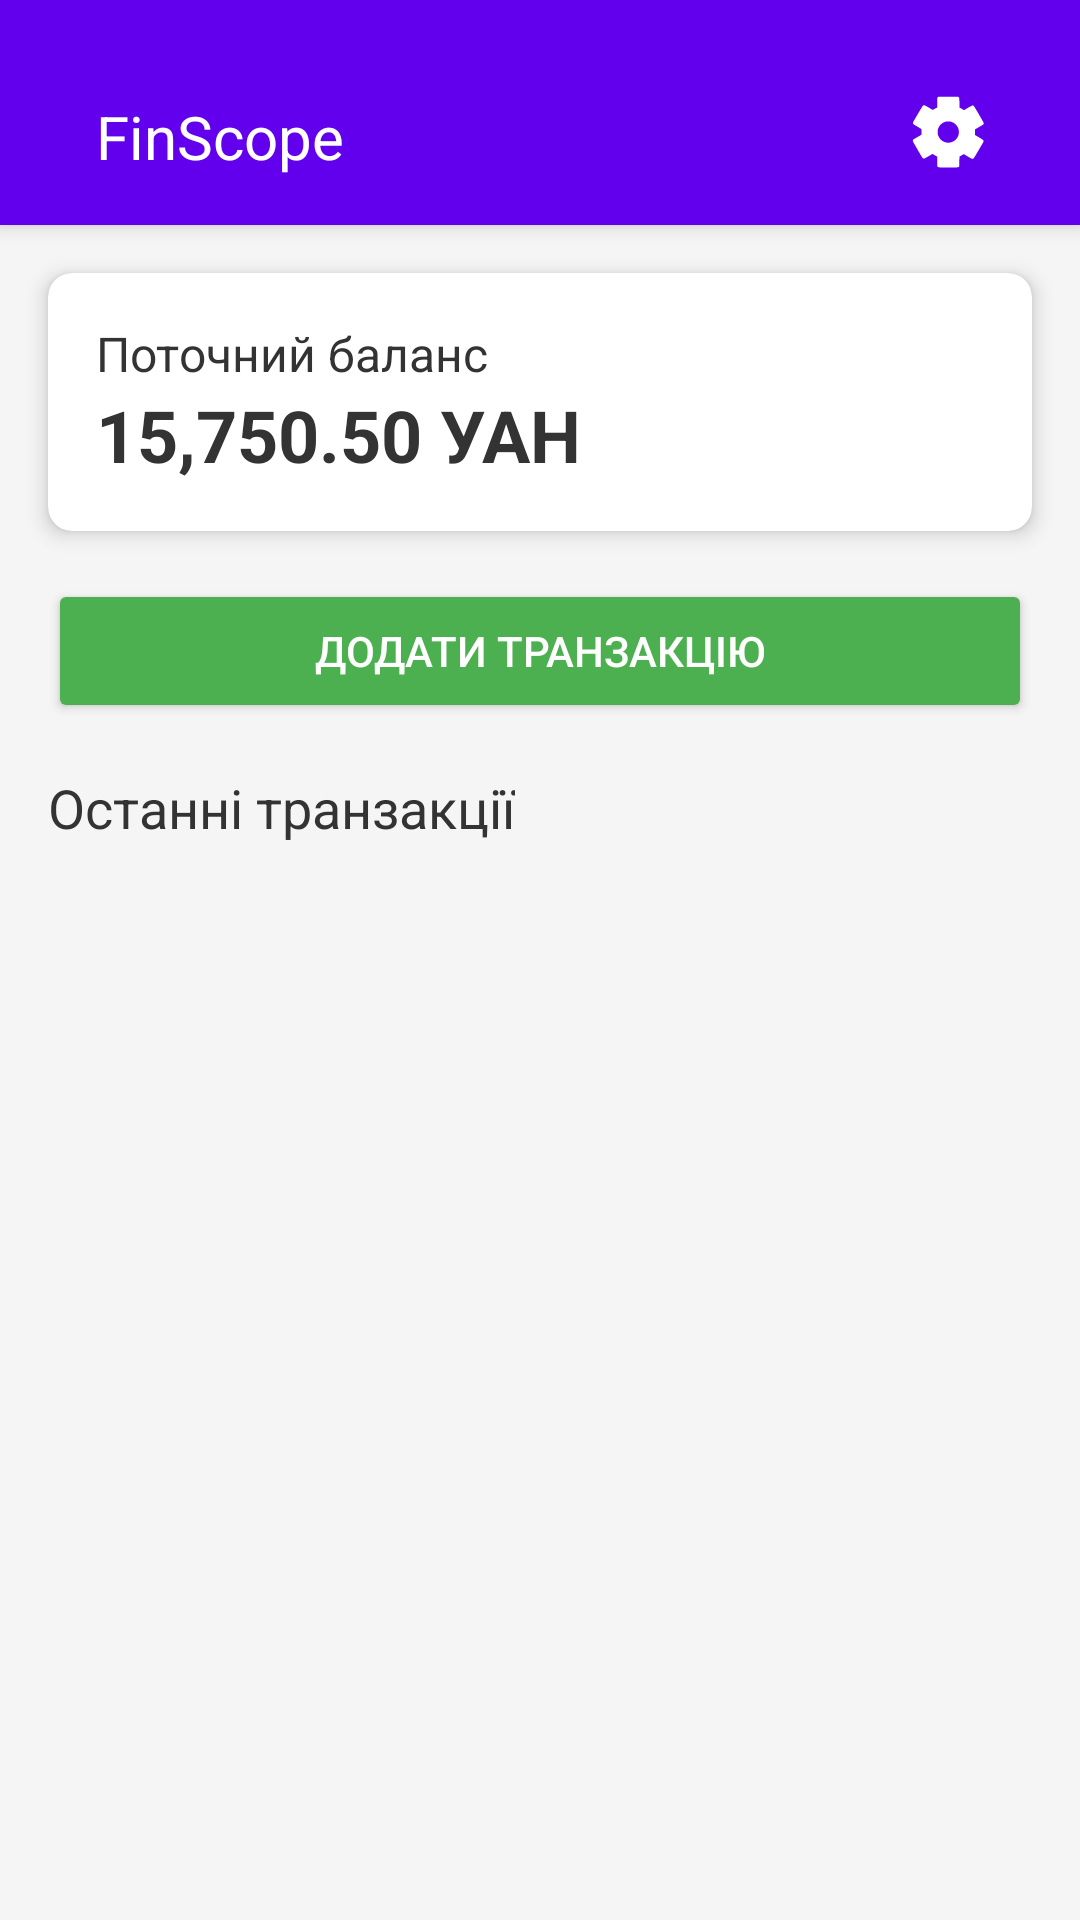

Write the Android layout XML for this screen, with the resource values it uses.
<!-- AndroidManifest.xml: application theme Theme.FinScope -->
<!-- res/layout/fragment_home.xml -->
<?xml version="1.0" encoding="utf-8"?>
<androidx.constraintlayout.widget.ConstraintLayout xmlns:android="http://schemas.android.com/apk/res/android"
    xmlns:app="http://schemas.android.com/apk/res-auto"
    android:layout_width="match_parent"
    android:layout_height="match_parent"
    android:background="#F5F5F5">

    
    <LinearLayout
        android:id="@+id/header"
        android:layout_width="match_parent"
        android:layout_height="wrap_content"
        android:background="#6200EE"
        android:paddingTop="32dp"
        android:paddingStart="16dp"
        android:paddingEnd="16dp"
        android:paddingBottom="16dp"
        android:elevation="4dp"
    android:orientation="horizontal"
    app:layout_constraintTop_toTopOf="parent">

    <TextView
        android:id="@+id/appName"
        android:layout_width="0dp"
        android:layout_height="wrap_content"
        android:layout_weight="1"
        android:text="FinScope"
        android:textColor="#FFFFFF"
        android:textSize="20sp"
        android:gravity="start|center_vertical"
        android:layout_marginStart="16dp" />

    <ImageView
        android:id="@+id/settingsIcon"
        android:layout_width="24dp"
        android:layout_height="24dp"
        android:src="@drawable/ic_settings"
        android:layout_gravity="end"
        android:layout_marginEnd="16dp"
        app:tint="#FFFFFF" />
</LinearLayout>

    
    <androidx.cardview.widget.CardView
        android:id="@+id/balanceCard"
        android:layout_width="0dp"
        android:layout_height="wrap_content"
        app:layout_constraintTop_toBottomOf="@id/header"
        app:layout_constraintStart_toStartOf="parent"
        app:layout_constraintEnd_toEndOf="parent"
        android:layout_margin="16dp"
        app:cardCornerRadius="8dp"
        app:cardElevation="4dp">

        <LinearLayout
            android:layout_width="match_parent"
            android:layout_height="wrap_content"
            android:orientation="vertical"
            android:padding="16dp">

            <TextView
                android:id="@+id/balanceLabel"
                android:layout_width="wrap_content"
                android:layout_height="wrap_content"
                android:text="Поточний баланс"
                android:textColor="#333333"
                android:textSize="16sp" />

            <TextView
                android:id="@+id/balanceText"
                android:layout_width="wrap_content"
                android:layout_height="wrap_content"
                android:text="15,750.50 УАН"
                android:textColor="#333333"
                android:textSize="24sp"
                android:textStyle="bold" />
        </LinearLayout>
    </androidx.cardview.widget.CardView>

    
    <Button
        android:id="@+id/addTransactionButton"
        android:layout_width="0dp"
        android:layout_height="wrap_content"
        android:text="Додати транзакцію"
        android:backgroundTint="#4CAF50"
        android:textColor="#FFFFFF"
        app:layout_constraintTop_toBottomOf="@id/balanceCard"
        app:layout_constraintStart_toStartOf="parent"
        app:layout_constraintEnd_toEndOf="parent"
        android:layout_margin="16dp" />

    
    <TextView
        android:id="@+id/transactionsLabel"
        android:layout_width="wrap_content"
        android:layout_height="wrap_content"
        android:text="Останні транзакції"
        android:textColor="#333333"
        android:textSize="18sp"
        app:layout_constraintTop_toBottomOf="@id/addTransactionButton"
        app:layout_constraintStart_toStartOf="parent"
        android:layout_marginStart="16dp"
        android:layout_marginTop="16dp" />

    <androidx.recyclerview.widget.RecyclerView
        android:id="@+id/transactionRecyclerView"
        android:layout_width="0dp"
        android:layout_height="0dp"
        app:layout_constraintTop_toBottomOf="@id/transactionsLabel"
        app:layout_constraintBottom_toTopOf="@id/nav_view_placeholder"
        app:layout_constraintStart_toStartOf="parent"
        app:layout_constraintEnd_toEndOf="parent"
        android:layout_marginTop="8dp" />

    
    <View
        android:id="@+id/nav_view_placeholder"
        android:layout_width="0dp"
        android:layout_height="56dp"
        app:layout_constraintBottom_toBottomOf="parent"
        app:layout_constraintStart_toStartOf="parent"
        app:layout_constraintEnd_toEndOf="parent" />
</androidx.constraintlayout.widget.ConstraintLayout>
<!-- resources referenced by this layout -->
<resources>
  <!-- drawable ic_settings (drawable) -->
  <vector xmlns:android="http://schemas.android.com/apk/res/android" android:height="24dp" android:viewportHeight="512" android:viewportWidth="512" android:width="24dp">
        
      <path android:fillColor="#000000" android:pathData="M185.5,7c-6.4,4.2 -6.5,5 -6.5,41.7l0,33.3 -8.2,4.1c-4.6,2.3 -11.4,6.1 -15.1,8.5 -3.7,2.4 -7.2,4.4 -7.8,4.4 -0.5,-0 -13.2,-7.2 -28,-16.1 -14.9,-8.8 -28.4,-16.5 -30.1,-17.1 -4,-1.4 -9.6,0.3 -12.9,3.9 -3.5,3.8 -68.8,114.3 -70.1,118.7 -0.9,2.9 -0.7,4.1 1.3,8.2 2.3,4.6 3.4,5.3 30.9,21.6 24.5,14.6 28.5,17.2 28.2,19.1 -0.1,1.2 -0.3,10.3 -0.3,20.3l-0.1,18 -28.5,16.5c-30.9,17.7 -32.3,18.9 -32.3,26.7 0,3.8 3.7,10.7 33.9,63 36.5,63.3 36.5,63.2 44.5,63.2 3.6,-0 8.3,-2.4 32.1,-16.1 15.4,-8.9 28.5,-16.3 29.1,-16.6 0.5,-0.2 4.4,1.9 8.5,4.6 4.2,2.7 11.4,6.9 16.2,9.2l8.7,4.3 0,33.7c0,33.3 0,33.6 2.3,37 4.8,7.2 1.4,6.9 76.7,6.9 74.6,-0 71.6,0.2 76.4,-6.3 2,-2.7 2.1,-4.3 2.4,-37.1l0.3,-34.3 4.2,-1.9c2.3,-1.1 9.2,-4.9 15.4,-8.6l11.2,-6.7 25.3,15c30.9,18.4 31.8,18.9 36.4,18.9 7,-0 8.9,-2.2 24.9,-29.2 8.2,-13.9 23.8,-40.3 34.7,-58.7 17.1,-28.8 19.8,-34 19.8,-37.5 0,-7.6 -1.6,-9 -32.1,-27.1l-28.4,-16.8 0,-20.3 0,-20.2 28.5,-16.5c31.8,-18.3 33.5,-19.8 32.7,-27.7 -0.3,-3.7 -6.6,-15.1 -34.3,-62.9 -21.9,-37.8 -34.9,-59.2 -36.7,-60.5 -1.8,-1.4 -4.4,-2.1 -7.1,-2.1 -3.7,-0 -8,2.2 -31.2,15.4 -14.8,8.5 -27.8,16 -28.9,16.8 -1.8,1.1 -2.8,0.7 -8.5,-3.1 -3.6,-2.4 -10.9,-6.7 -16.2,-9.6l-9.8,-5.2 0,-32.4c0,-35.1 -0.2,-36.5 -5.5,-41.4l-2.7,-2.5 -70.1,-0.3c-68.6,-0.2 -70.3,-0.2 -73.2,1.8zM276,182.6c3.6,0.9 10.8,3.6 16,6.2 8.2,3.9 10.8,5.9 19,14.1 7.4,7.4 10.5,11.4 13.7,17.6 15.8,30.6 10.4,65.9 -13.6,89.5 -41.4,40.6 -108.8,23 -126.3,-33 -3,-9.7 -3.2,-29.8 -0.5,-40 11,-40.1 51.1,-63.9 91.7,-54.4z" android:strokeColor="#00000000"/>
      
  </vector>
  <style name="Theme.FinScope" parent="Theme.MaterialComponents.DayNight.NoActionBar">
          <item name="colorPrimary">@color/colorPrimary</item>
          <item name="colorPrimaryVariant">@color/colorPrimaryVariant</item>
          <item name="colorOnPrimary">@color/colorOnPrimary</item>
  
          <item name="colorSecondary">@color/colorSecondary</item>
          <item name="colorSecondaryVariant">@color/colorSecondaryVariant</item>
          <item name="colorOnSecondary">@color/colorOnSecondary</item>
  
          <item name="android:statusBarColor">#6200EE</item>
          <item name="android:windowBackground">@color/background</item>
      </style>
  <color name="colorPrimary">@color/purple_500</color>
  <color name="colorPrimaryVariant">@color/purple_700</color>
  <color name="colorOnPrimary">@color/white</color>
  <color name="colorSecondary">@color/teal_200</color>
  <color name="colorSecondaryVariant">@color/teal_700</color>
  <color name="colorOnSecondary">@color/black</color>
  <color name="background">#FFF5F5F5</color>
  <color name="purple_500">#FF6200EE</color>
  <color name="purple_700">#FF3700B3</color>
  <color name="white">#FFFFFFFF</color>
  <color name="teal_200">#FF03DAC5</color>
  <color name="teal_700">#FF018786</color>
  <color name="black">#FF000000</color>
</resources>
